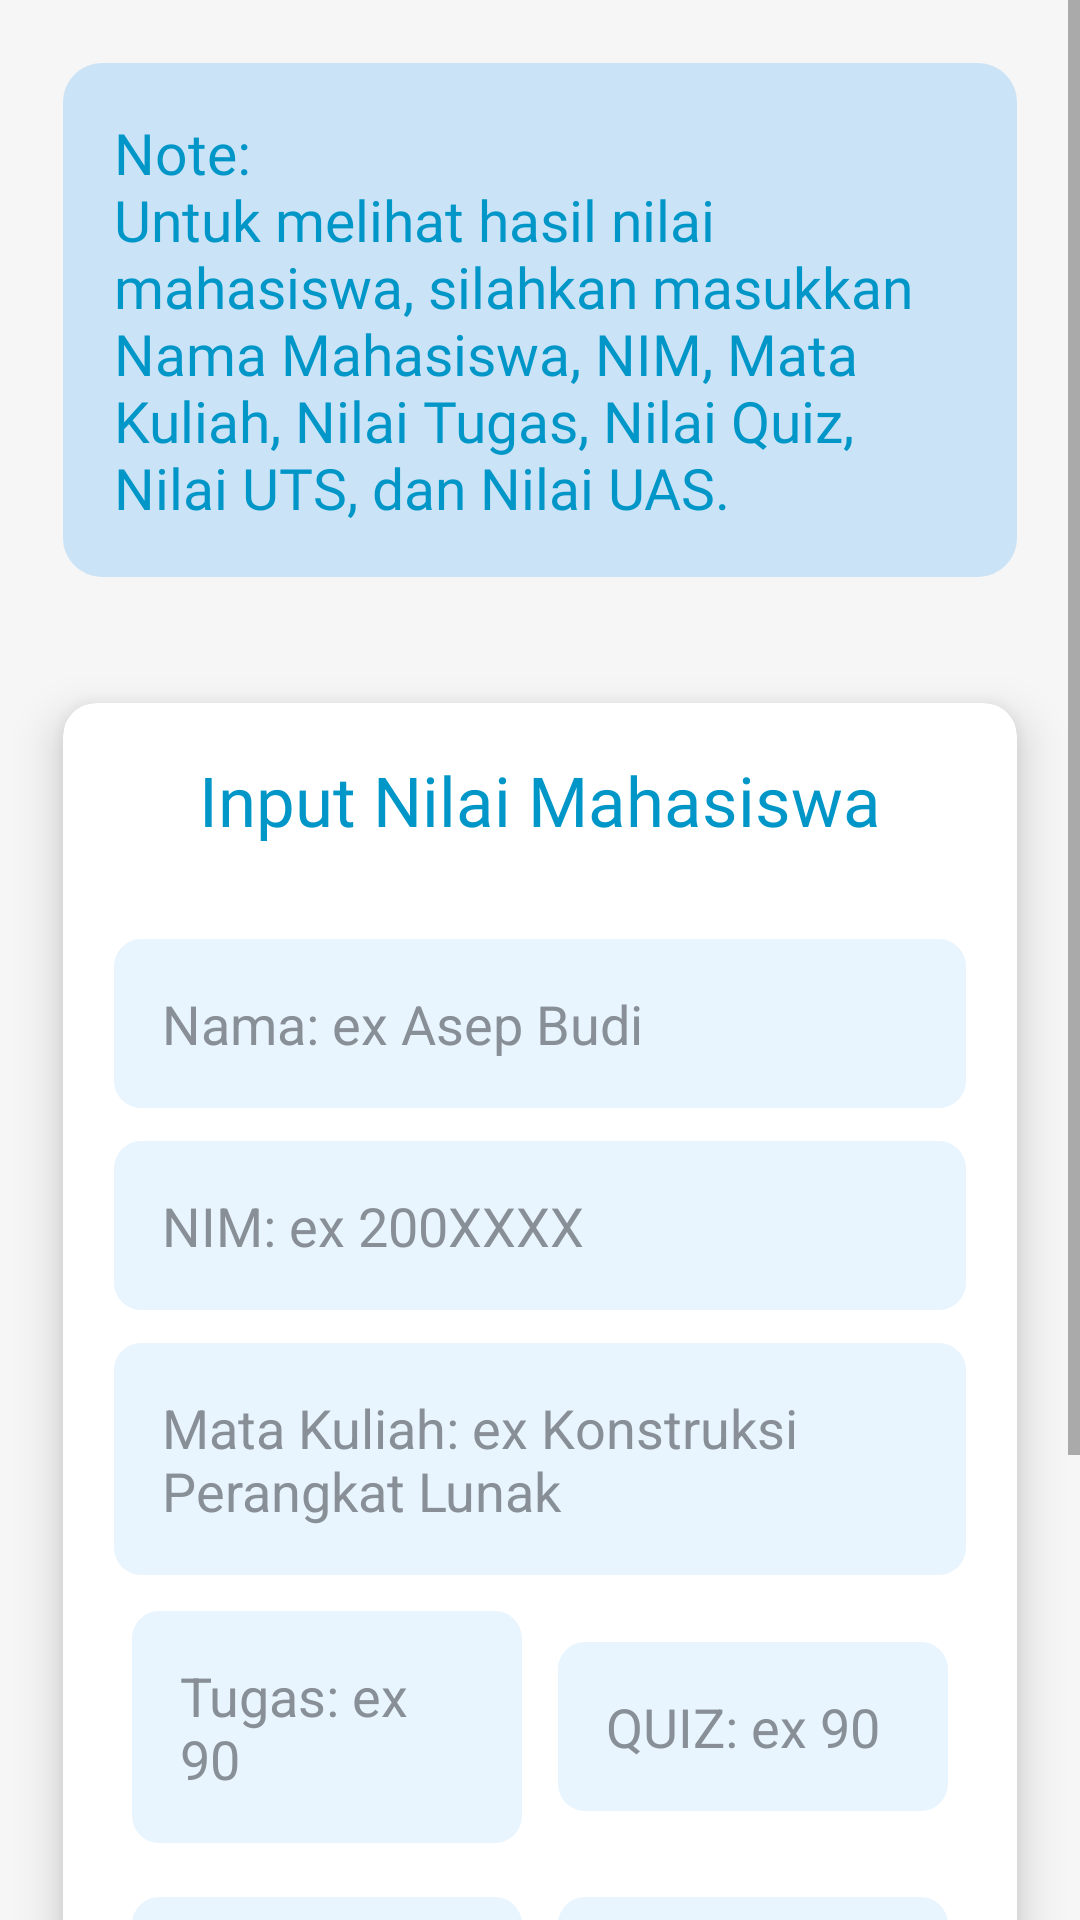

Here is an Android app screen rendered from its layout file. Give the layout XML and the strings, colors and styles it references.
<!-- AndroidManifest.xml: application theme Theme.Penilaian -->
<!-- res/layout/activity_input_actifity.xml -->
<?xml version="1.0" encoding="utf-8"?>
<ScrollView xmlns:android="http://schemas.android.com/apk/res/android"
    xmlns:app="http://schemas.android.com/apk/res-auto"
    xmlns:tools="http://schemas.android.com/tools"
    android:layout_width="match_parent"
    android:layout_height="match_parent"
    android:background="?attr/bg"
    tools:context=".InputActifity">

    <LinearLayout
        android:layout_width="match_parent"
        android:layout_height="wrap_content"
        android:background="?attr/bg"
        android:orientation="vertical"
        tools:context=".InputActifity">

        
        <RelativeLayout
            android:layout_width="match_parent"
            android:layout_height="wrap_content"
            android:background="@drawable/card"
            android:padding="17dp"
            android:layout_margin="21dp">

            <TextView
                android:layout_width="match_parent"
                android:layout_height="wrap_content"
                android:fontFamily="@font/product_sans_regular"
                android:text="@string/noteInput"
                android:textColor="@color/material_blue"
                android:textSize="19sp" />

        </RelativeLayout>

        <com.google.android.material.card.MaterialCardView
            android:layout_width="match_parent"
            android:layout_height="wrap_content"
            app:cardBackgroundColor="?attr/card"
            android:layout_margin="21dp"
            app:cardCornerRadius="11dp"
            app:contentPadding="17dp"
            app:cardElevation="9dp">


            <LinearLayout
                android:layout_width="match_parent"
                android:layout_height="match_parent"
                android:orientation="vertical">

                <TextView
                    android:layout_width="match_parent"
                    android:layout_height="wrap_content"
                    android:fontFamily="@font/product_sans_medium"
                    android:textColor="@color/material_blue"
                    android:text="@string/input_text"
                    android:textSize="23sp"
                    android:textAlignment="center"/>

                <com.google.android.material.textfield.TextInputEditText
                    android:id="@+id/nama"
                    android:layout_width="match_parent"
                    android:layout_height="wrap_content"
                    android:layout_marginTop="31dp"
                    android:background="@drawable/field"
                    android:hint="@string/nama"
                    android:padding="16dp"
                    android:textColor="?attr/typing"
                    android:textColorHint="?attr/regularText"/>

                <com.google.android.material.textfield.TextInputEditText
                    android:id="@+id/nim"
                    android:layout_width="match_parent"
                    android:layout_height="wrap_content"
                    android:layout_marginTop="11dp"
                    android:background="@drawable/field"
                    android:hint="@string/nim"
                    android:padding="16dp"
                    android:textColor="?attr/typing"
                    android:textColorHint="?attr/regularText"/>

                <com.google.android.material.textfield.TextInputEditText
                    android:id="@+id/mk"
                    android:layout_width="match_parent"
                    android:layout_height="wrap_content"
                    android:layout_marginTop="11dp"
                    android:background="@drawable/field"
                    android:hint="@string/mk"
                    android:padding="16dp"
                    android:textColor="?attr/typing"
                    android:textColorHint="?attr/regularText"/>

                <LinearLayout
                    android:layout_width="match_parent"
                    android:layout_height="0dp"
                    android:layout_weight="1"
                    android:layout_marginTop="6dp"
                    android:orientation="horizontal">

                    <com.google.android.material.textfield.TextInputEditText
                        android:id="@+id/tugas"
                        android:layout_width="0dp"
                        android:layout_height="wrap_content"
                        android:layout_weight="1"
                        android:layout_margin="6dp"
                        android:background="@drawable/field"
                        android:hint="@string/tugas"
                        android:padding="16dp"
                        android:textColor="?attr/typing"
                        android:textColorHint="?attr/regularText"/>

                    <com.google.android.material.textfield.TextInputEditText
                        android:id="@+id/quiz"
                        android:layout_width="0dp"
                        android:layout_height="wrap_content"
                        android:layout_weight="1"
                        android:layout_margin="6dp"
                        android:background="@drawable/field"
                        android:hint="@string/quiz"
                        android:padding="16dp"
                        android:textColor="?attr/typing"
                        android:textColorHint="?attr/regularText"/>
                </LinearLayout>

                <LinearLayout
                    android:layout_width="match_parent"
                    android:layout_height="0dp"
                    android:layout_weight="1"
                    android:layout_marginTop="6dp"
                    android:orientation="horizontal">

                    <com.google.android.material.textfield.TextInputEditText
                        android:id="@+id/uts"
                        android:layout_width="0dp"
                        android:layout_height="wrap_content"
                        android:layout_weight="1"
                        android:layout_margin="6dp"
                        android:background="@drawable/field"
                        android:hint="@string/uts"
                        android:padding="16dp"
                        android:textColor="?attr/typing"
                        android:textColorHint="?attr/regularText"/>

                    <com.google.android.material.textfield.TextInputEditText
                        android:id="@+id/uas"
                        android:layout_width="0dp"
                        android:layout_height="wrap_content"
                        android:layout_weight="1"
                        android:layout_margin="6dp"
                        android:background="@drawable/field"
                        android:hint="@string/uas"
                        android:padding="16dp"
                        android:textColor="?attr/typing"
                        android:textColorHint="?attr/regularText"/>
                </LinearLayout>

                <Button
                    android:id="@+id/submit"
                    android:layout_width="match_parent"
                    android:layout_height="wrap_content"
                    android:layout_marginTop="11dp"
                    android:fontFamily="@font/product_sans_bold"
                    android:padding="11dp"
                    android:text="@string/submit"
                    android:textAllCaps="false"
                    android:textColor="@color/white_bold_text"
                    android:textSize="21sp"/>

                <Button
                    android:id="@+id/hasil"
                    android:layout_width="match_parent"
                    android:layout_height="wrap_content"
                    android:text="@string/outLineButton"
                    android:padding="11dp"
                    android:fontFamily="@font/product_sans_bold"
                    android:textSize="21sp"
                    android:textAllCaps="false"
                    app:strokeColor="@color/material_blue"
                    style="?attr/materialButtonOutlinedStyle"/>

            </LinearLayout>

        </com.google.android.material.card.MaterialCardView>
    </LinearLayout>

</ScrollView>
<!-- resources referenced by this layout -->
<resources>
  <color name="material_blue">#0096C7</color>
  <color name="white_bold_text">#FCFCFC</color>
  <!-- drawable card (drawable) -->
  <?xml version="1.0" encoding="utf-8"?>
  <shape xmlns:android="http://schemas.android.com/apk/res/android">
      <solid android:color="@color/material_blue_50p"/>
      <corners android:radius="13dp"/>
  </shape>
  <!-- drawable field (drawable) -->
  <?xml version="1.0" encoding="utf-8"?>
  <shape xmlns:android="http://schemas.android.com/apk/res/android">
      <solid android:color="?attr/field"/>
      <corners android:radius="9dp"/>
  </shape>
  <string name="input_text">Input Nilai Mahasiswa</string>
  <string name="mk">Mata Kuliah: ex Konstruksi Perangkat Lunak</string>
  <string name="nama">Nama: ex Asep Budi</string>
  <string name="nim">NIM: ex 200XXXX</string>
  <string name="noteInput">Note:\nUntuk melihat hasil nilai mahasiswa, silahkan masukkan Nama Mahasiswa, NIM, Mata Kuliah, Nilai Tugas, Nilai Quiz, Nilai UTS, dan Nilai UAS.</string>
  <string name="outLineButton">Lihat hasil</string>
  <string name="quiz">QUIZ: ex 90</string>
  <string name="submit">Submit</string>
  <string name="tugas">Tugas: ex 90</string>
  <string name="uas">UAS: ex 90</string>
  <string name="uts">UTS: ex 90</string>
  <style name="Theme.Penilaian" parent="Theme.MaterialComponents.DayNight.NoActionBar">
          
          <item name="colorPrimary">@color/material_blue</item>
          <item name="colorPrimaryVariant">@color/material_blue</item>
          <item name="colorOnPrimary">@color/white</item>
          <item name="bg">@color/light_white</item>
          <item name="boldText">@color/black_bold_text</item>
          <item name="regularText">@color/black_regular_text</item>
          <item name="typing">@color/dark</item>
          <item name="appbar">@color/light_white</item>
          <item name="card">@color/white</item>
          <item name="field">@color/material_blue_10p</item>
          
          <item name="colorSecondary">@color/material_blue</item>
          <item name="colorSecondaryVariant">@color/material_blue</item>
          <item name="colorOnSecondary">@color/material_blue</item>
          
          <item name="android:statusBarColor" tools:targetApi="l">@color/light_white</item>
          <item name="android:windowLightStatusBar">true</item>
          
      </style>
  <color name="material_blue_50p">#332196F3</color>
  <color name="white">#FFFFFFFF</color>
  <color name="light_white">#F6F6F6</color>
  <color name="black_bold_text">#4F565E</color>
  <color name="black_regular_text">#888F96</color>
  <color name="dark">#0E121A</color>
  <color name="material_blue_10p">#E9F5FE</color>
</resources>
